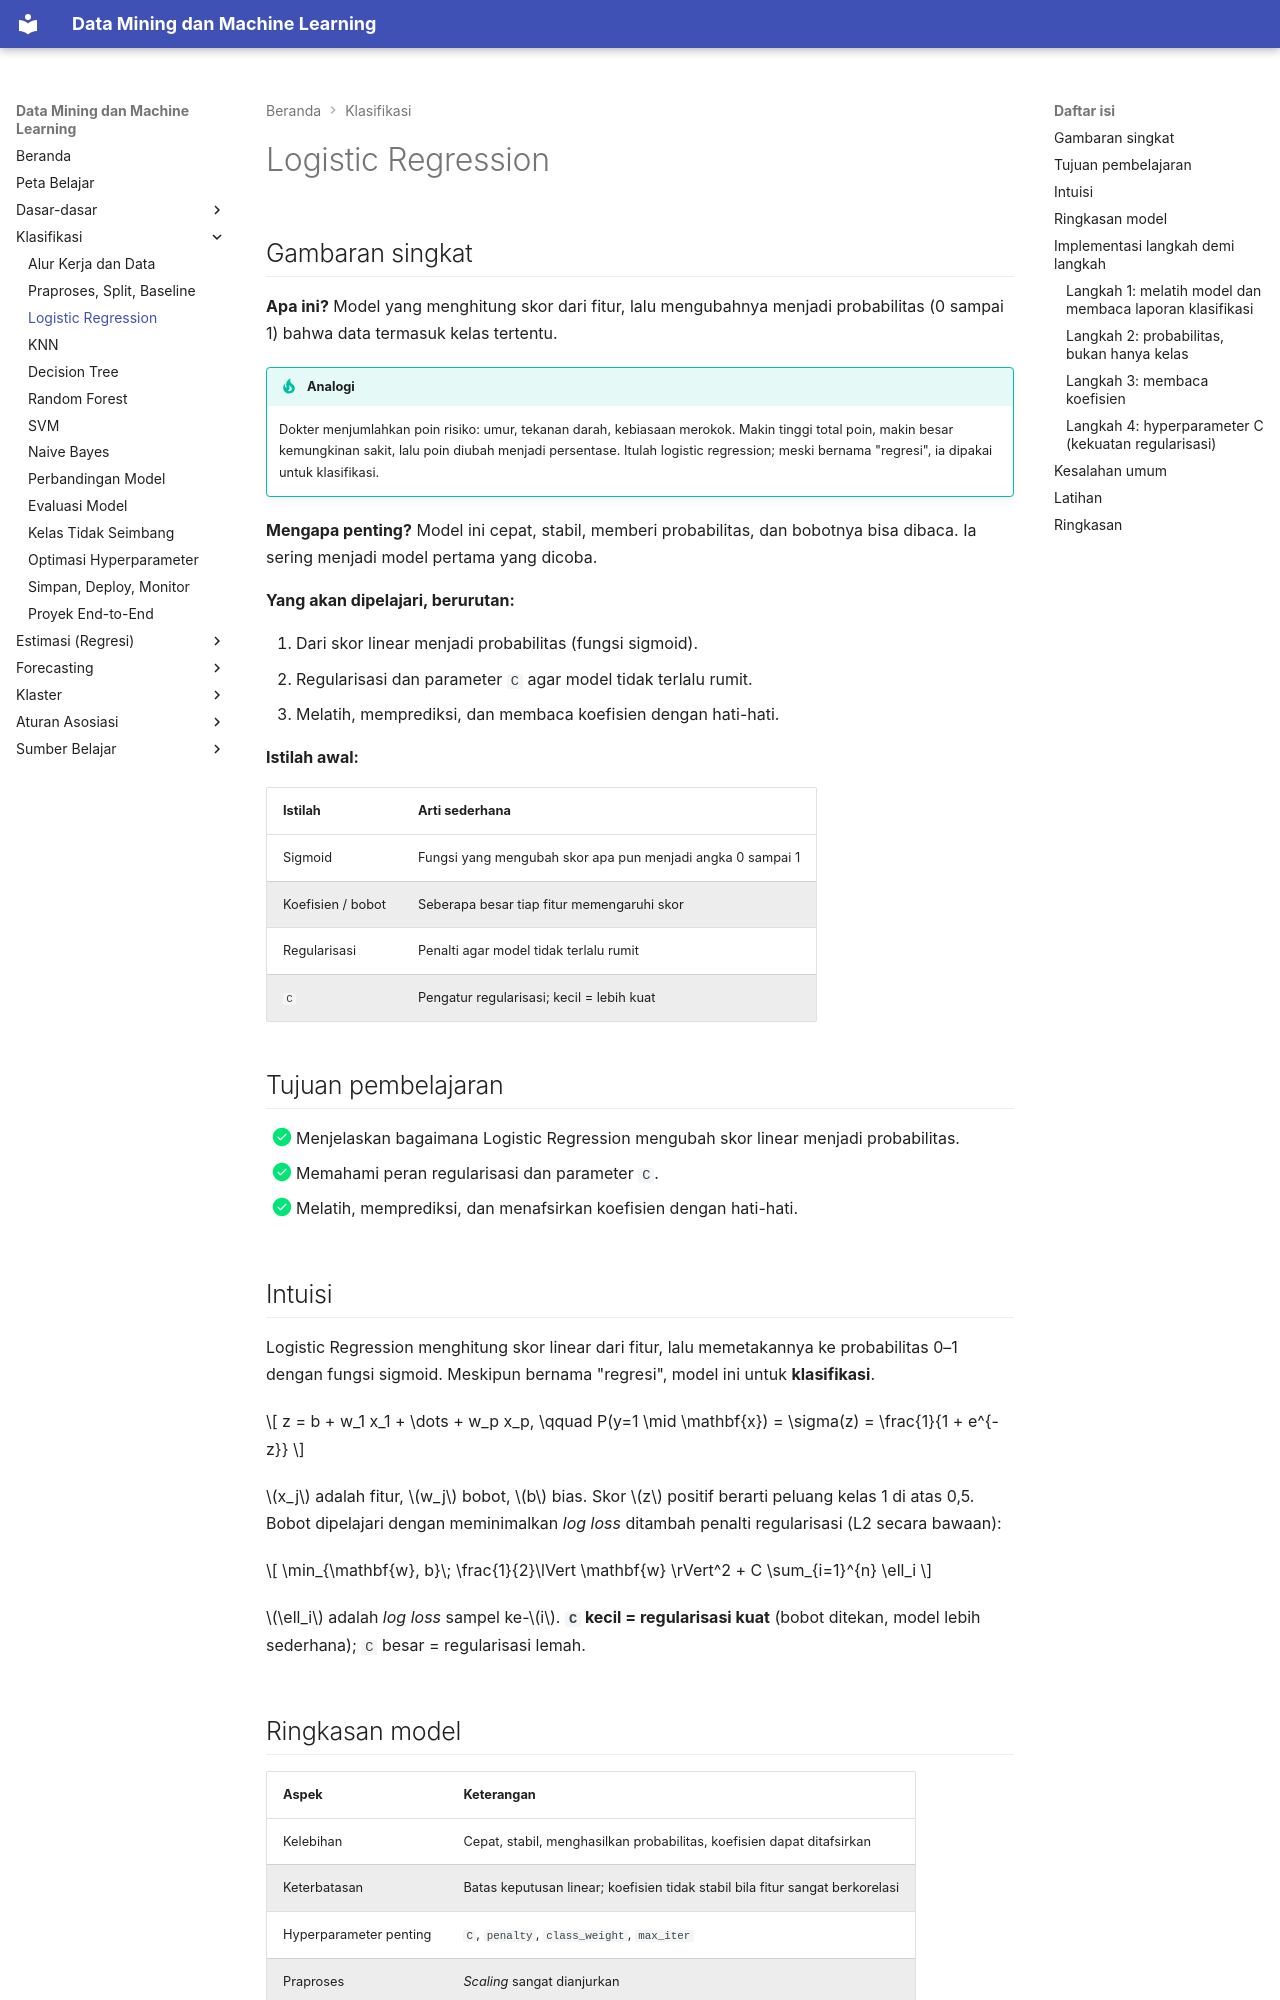

repository: TopekoX/MachineLearning-DataMining · page: classification/logistic-regression/index.html · generator: mkdocs

# Logistic Regression

## Gambaran singkat

**Apa ini?** Model yang menghitung skor dari fitur, lalu mengubahnya menjadi probabilitas (0 sampai 1) bahwa data termasuk kelas tertentu.

!!! tip "Analogi"
    Dokter menjumlahkan poin risiko: umur, tekanan darah, kebiasaan merokok. Makin tinggi total poin, makin besar kemungkinan sakit, lalu poin diubah menjadi persentase. Itulah logistic regression; meski bernama "regresi", ia dipakai untuk klasifikasi.

**Mengapa penting?** Model ini cepat, stabil, memberi probabilitas, dan bobotnya bisa dibaca. Ia sering menjadi model pertama yang dicoba.

**Yang akan dipelajari, berurutan:**

1. Dari skor linear menjadi probabilitas (fungsi sigmoid).
2. Regularisasi dan parameter `C` agar model tidak terlalu rumit.
3. Melatih, memprediksi, dan membaca koefisien dengan hati-hati.

**Istilah awal:**

| Istilah | Arti sederhana |
|---|---|
| Sigmoid | Fungsi yang mengubah skor apa pun menjadi angka 0 sampai 1 |
| Koefisien / bobot | Seberapa besar tiap fitur memengaruhi skor |
| Regularisasi | Penalti agar model tidak terlalu rumit |
| `C` | Pengatur regularisasi; kecil = lebih kuat |

## Tujuan pembelajaran

- [x] Menjelaskan bagaimana Logistic Regression mengubah skor linear menjadi probabilitas.
- [x] Memahami peran regularisasi dan parameter `C`.
- [x] Melatih, memprediksi, dan menafsirkan koefisien dengan hati-hati.

## Intuisi

Logistic Regression menghitung skor linear dari fitur, lalu memetakannya ke probabilitas 0–1 dengan fungsi sigmoid. Meskipun bernama "regresi", model ini untuk **klasifikasi**.

$$
z = b + w_1 x_1 + \dots + w_p x_p, \qquad
P(y=1 \mid \mathbf{x}) = \sigma(z) = \frac{1}{1 + e^{-z}}
$$

\(x_j\) adalah fitur, \(w_j\) bobot, \(b\) bias. Skor \(z\) positif berarti peluang kelas 1 di atas 0,5. Bobot dipelajari dengan meminimalkan *log loss* ditambah penalti regularisasi (L2 secara bawaan):

$$
\min_{\mathbf{w}, b}\; \frac{1}{2}\lVert \mathbf{w} \rVert^2 + C \sum_{i=1}^{n} \ell_i
$$

\(\ell_i\) adalah *log loss* sampel ke-\(i\). **`C` kecil = regularisasi kuat** (bobot ditekan, model lebih sederhana); `C` besar = regularisasi lemah.

## Ringkasan model

| Aspek | Keterangan |
|---|---|
| Kelebihan | Cepat, stabil, menghasilkan probabilitas, koefisien dapat ditafsirkan |
| Keterbatasan | Batas keputusan linear; koefisien tidak stabil bila fitur sangat berkorelasi |
| Hyperparameter penting | `C`, `penalty`, `class_weight`, `max_iter` |
| Praproses | *Scaling* sangat dianjurkan |
| Cocok untuk | *Baseline* pertama, kebutuhan probabilitas dan penjelasan |
